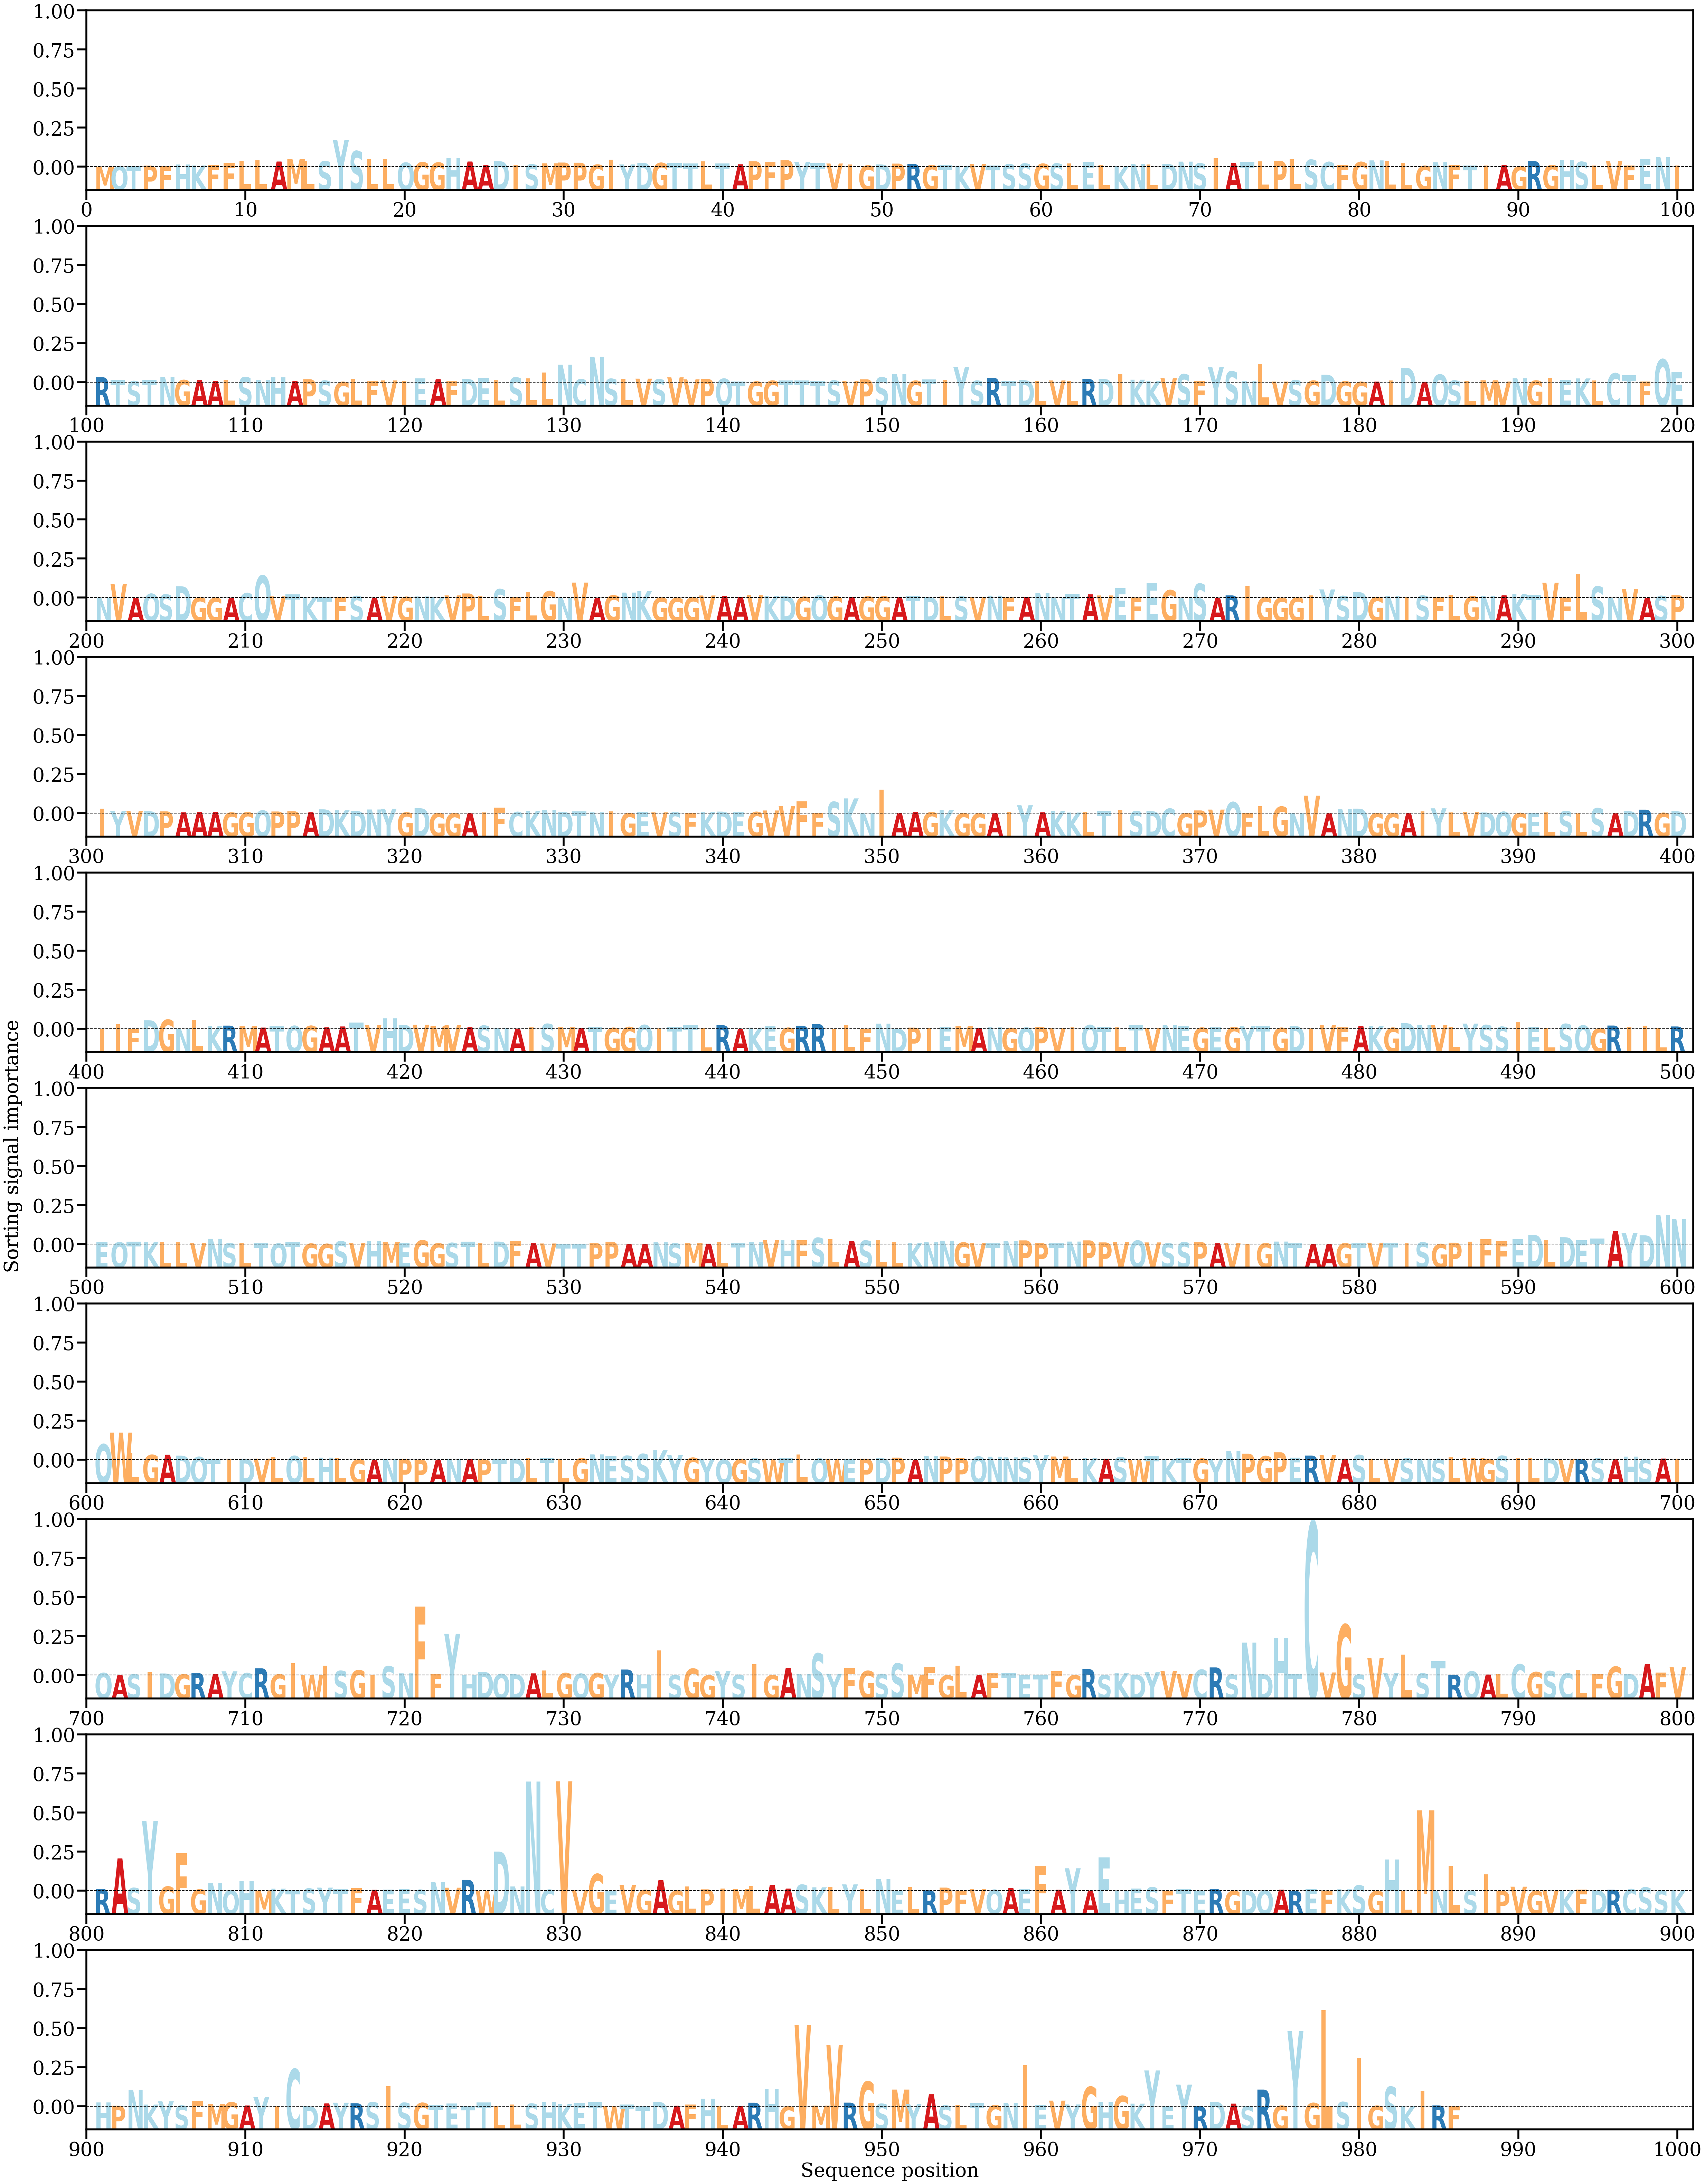

Source data for this figure (header and first rows):
AA, Alpha
M, [8.930782e-05]
Q, [0.0001566]
T, [0.00014656]
P, [0.00028314]
F, [0.00018411]
H, [0.00049813]
K, [0.0003108]
F, [0.00040858]
F, [0.00077698]
L, [0.00128067]
L, [0.00136719]
A, [0.00111476]
M, [0.00157869]
L, [0.00127508]
S, [0.00117781]
Y, [0.00543852]
S, [0.00324223]
L, [0.00156001]
L, [0.00160114]
Q, [0.0008833]
G, [0.00095224]
G, [0.00089696]
H, [0.00181501]
A, [0.00111608]
A, [0.00043685]
D, [0.00118934]
I, [0.00046602]
S, [0.00053851]
M, [0.00075071]
P, [0.0009067]
P, [0.00087648]
G, [0.00047331]
I, [0.00148689]
Y, [0.00052412]
D, [0.00086964]
G, [0.00083196]
T, [0.00079078]
T, [0.00073969]
L, [0.00111728]
T, [0.00075004]
A, [0.00055673]
P, [0.00117157]
F, [0.00106457]
P, [0.00139184]
Y, [0.00099658]
T, [0.00076126]
V, [0.00071026]
I, [0.00053053]
G, [0.00029767]
D, [0.00053089]
P, [0.00069353]
R, [0.00062826]
G, [0.00035112]
T, [0.0004629]
K, [0.00025647]
V, [0.00062193]
T, [0.00028114]
S, [0.0005643]
S, [0.00069115]
G, [0.00065432]
... 926 more rows
